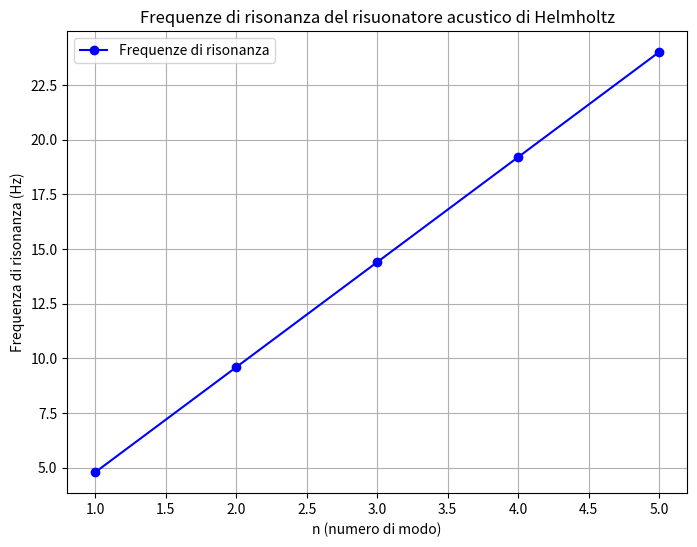

Write Python code to recreate this figure.
'''
Il risuonatore acustico di Helrnholtz è costituito (vedi fig. 5.3) da un recipiente V, di volume v, contenente aria, munito di un collo cilindrico F. Approssimativamente si può considerare l'aria contenuta nel collo come un tappo di massa
'''
import numpy as np
import matplotlib.pyplot as plt

# Definizione delle costanti
v = 0.1  # Volume del recipiente (m^3)
S = 0.001  # Area trasversale del collo (m^2)
L = 0.1  # Lunghezza del collo (m)
m_tappo = 0.1  # Massa del tappo d'aria (kg)
k = 1000  # Costante elastica del tappo d'aria (N/m)

# Frequenze di risonanza
def frequenza_risonanza(n):
    return (n / (2 * np.pi)) * np.sqrt(k / (m_tappo + (v * S) / (S * L)))

# Calcolo delle frequenze di risonanza per i primi 5 modi
n_values = np.arange(1, 6)
frequencies = frequenza_risonanza(n_values)

# Plot delle frequenze di risonanza
plt.figure(figsize=(8, 6))
plt.plot(n_values, frequencies, 'bo-', label='Frequenze di risonanza')
plt.xlabel('n (numero di modo)')
plt.ylabel('Frequenza di risonanza (Hz)')
plt.title('Frequenze di risonanza del risuonatore acustico di Helmholtz')
plt.grid(True)
plt.legend()
plt.show()
